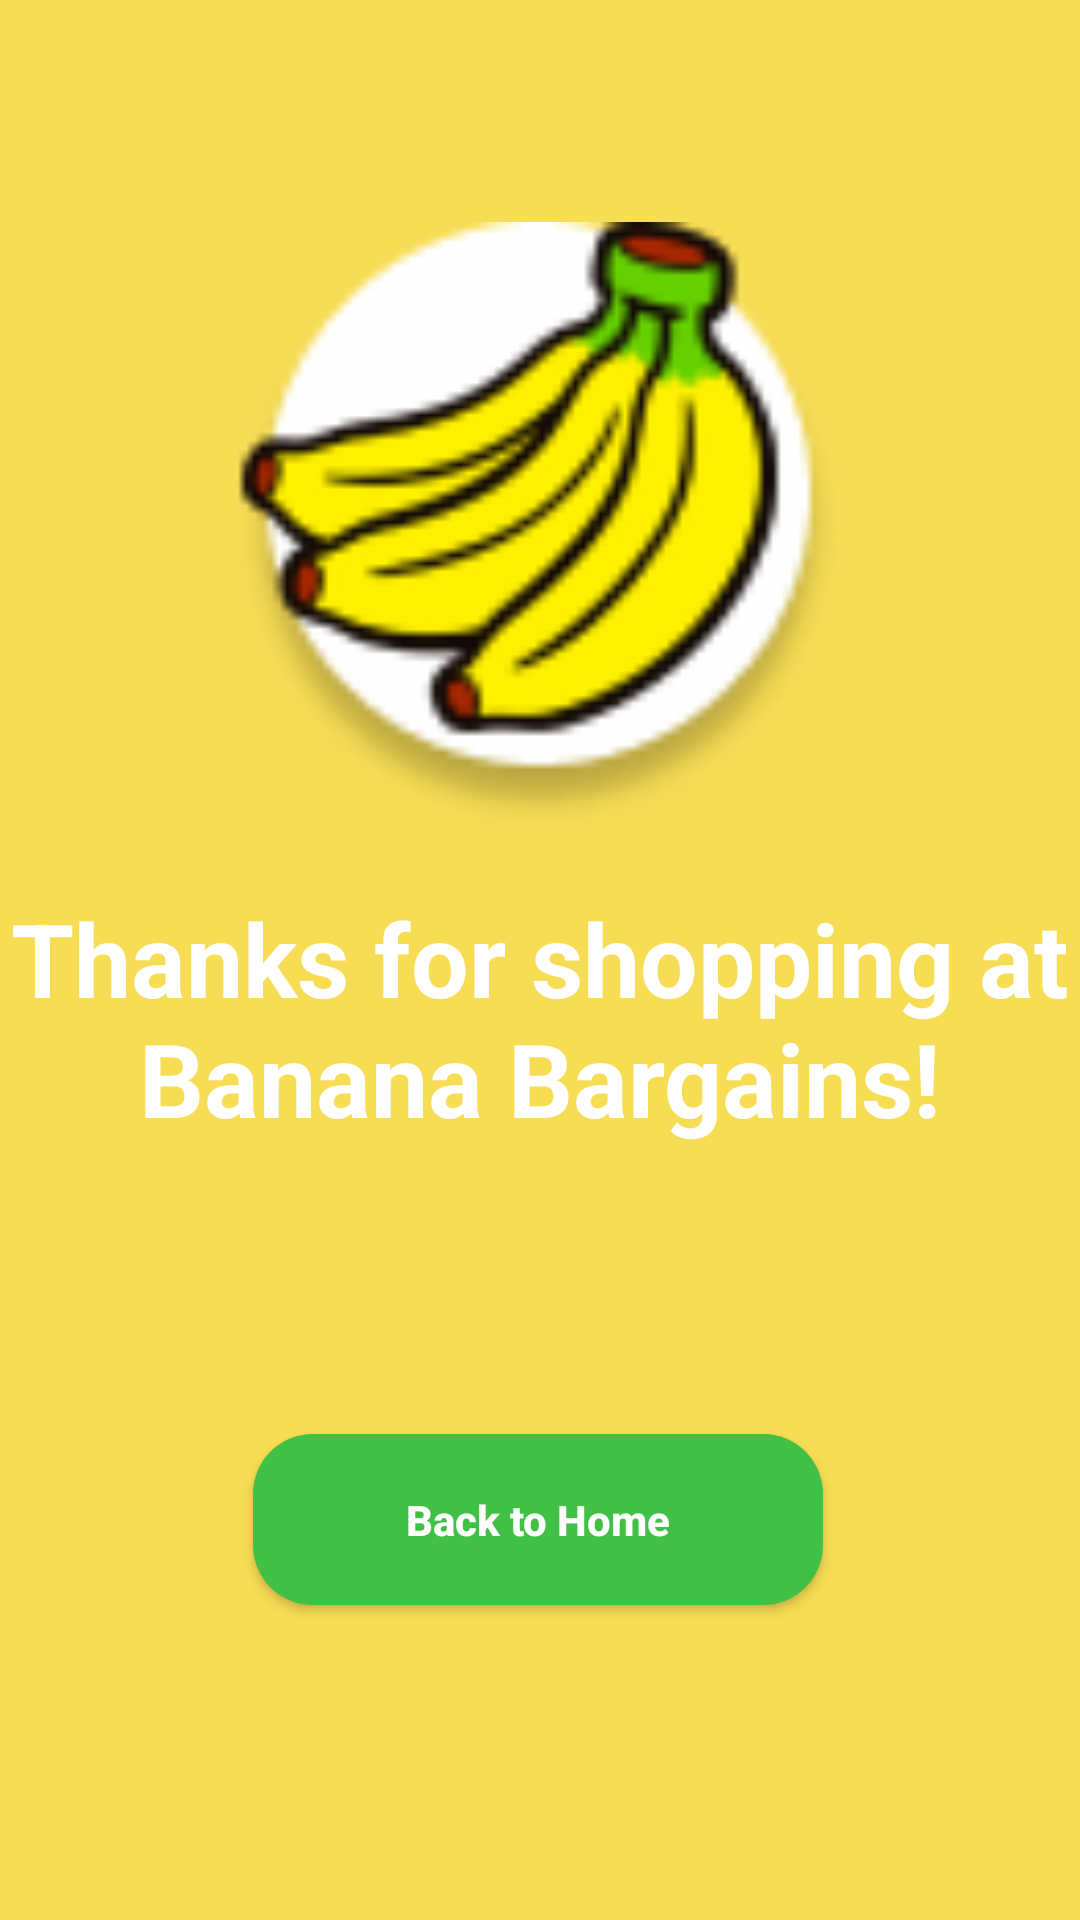

Produce the Android XML layout that renders to this screen, including the resource entries it uses.
<!-- AndroidManifest.xml: application theme Theme.BananaBargains -->
<!-- res/layout/activity_checkout_screen.xml -->
<?xml version="1.0" encoding="utf-8"?>
<androidx.constraintlayout.widget.ConstraintLayout xmlns:android="http://schemas.android.com/apk/res/android"
    xmlns:app="http://schemas.android.com/apk/res-auto"
    xmlns:tools="http://schemas.android.com/tools"
    android:layout_width="match_parent"
    android:layout_height="match_parent"
    android:background="@color/yellow"
    tools:context=".CheckoutScreen">

    <ImageView
        android:id="@+id/imageViewCheckout"
        android:layout_width="203dp"
        android:layout_height="213dp"
        android:adjustViewBounds="true"
        android:maxWidth="200dp"
        android:maxHeight="200dp"
        android:scaleType="fitCenter"
        app:layout_constraintBottom_toTopOf="@+id/backToHomeButton"
        app:layout_constraintEnd_toEndOf="parent"
        app:layout_constraintHorizontal_bias="0.497"
        app:layout_constraintStart_toStartOf="parent"
        app:layout_constraintTop_toTopOf="parent"
        app:layout_constraintVertical_bias="0.261"
        app:srcCompat="@drawable/logo" />

    <TextView
        android:id="@+id/thanksForShoppingMessage"
        android:layout_width="wrap_content"
        android:layout_height="wrap_content"
        android:autoText="false"
        android:gravity="center"
        android:text="@string/thanksForShoppingMessage"
        android:textColor="@color/white"
        android:textSize="34sp"
        android:textStyle="bold"
        app:layout_constraintBottom_toTopOf="@+id/backToHomeButton"
        app:layout_constraintTop_toBottomOf="@+id/imageViewCheckout"
        app:layout_constraintVertical_bias="0.134"
        tools:layout_editor_absoluteX="0dp" />

    <androidx.appcompat.widget.AppCompatButton
        android:id="@+id/backToHomeButton"
        android:layout_width="190dp"
        android:layout_height="57dp"
        android:background="@drawable/rounded_corners_button"
        android:text="@string/backToHome"
        android:textAllCaps="false"
        android:textColor="@color/white"
        android:textStyle="bold"
        app:layout_constraintBottom_toBottomOf="parent"
        app:layout_constraintEnd_toEndOf="parent"
        app:layout_constraintHorizontal_bias="0.497"
        app:layout_constraintStart_toStartOf="parent"
        app:layout_constraintTop_toTopOf="parent"
        app:layout_constraintVertical_bias="0.82" />

</androidx.constraintlayout.widget.ConstraintLayout>
<!-- resources referenced by this layout -->
<resources>
  <color name="white">#FFFFFFFF</color>
  <color name="yellow">#F7DD54</color>
  <!-- drawable logo: png bitmap (drawable, 7532 bytes) -->
  <!-- drawable rounded_corners_button (drawable) -->
  <?xml version="1.0" encoding="utf-8"?>
  <shape xmlns:android="http://schemas.android.com/apk/res/android"
      android:shape="rectangle"
      android:padding="10dp">
  
      <solid android:color="#40C145" />
      <corners
          android:background="#40C145"
          android:bottomRightRadius="20dp"
          android:bottomLeftRadius="20dp"
          android:topLeftRadius="20dp"
          android:topRightRadius="20dp" />
  </shape>
  <string name="backToHome">Back to Home</string>
  <string name="thanksForShoppingMessage">Thanks for shopping at Banana Bargains!</string>
  <style name="Theme.BananaBargains" parent="Base.Theme.BananaBargains" />
  <style name="Base.Theme.BananaBargains" parent="Theme.Material3.DayNight.NoActionBar">
          
          
      </style>
</resources>
